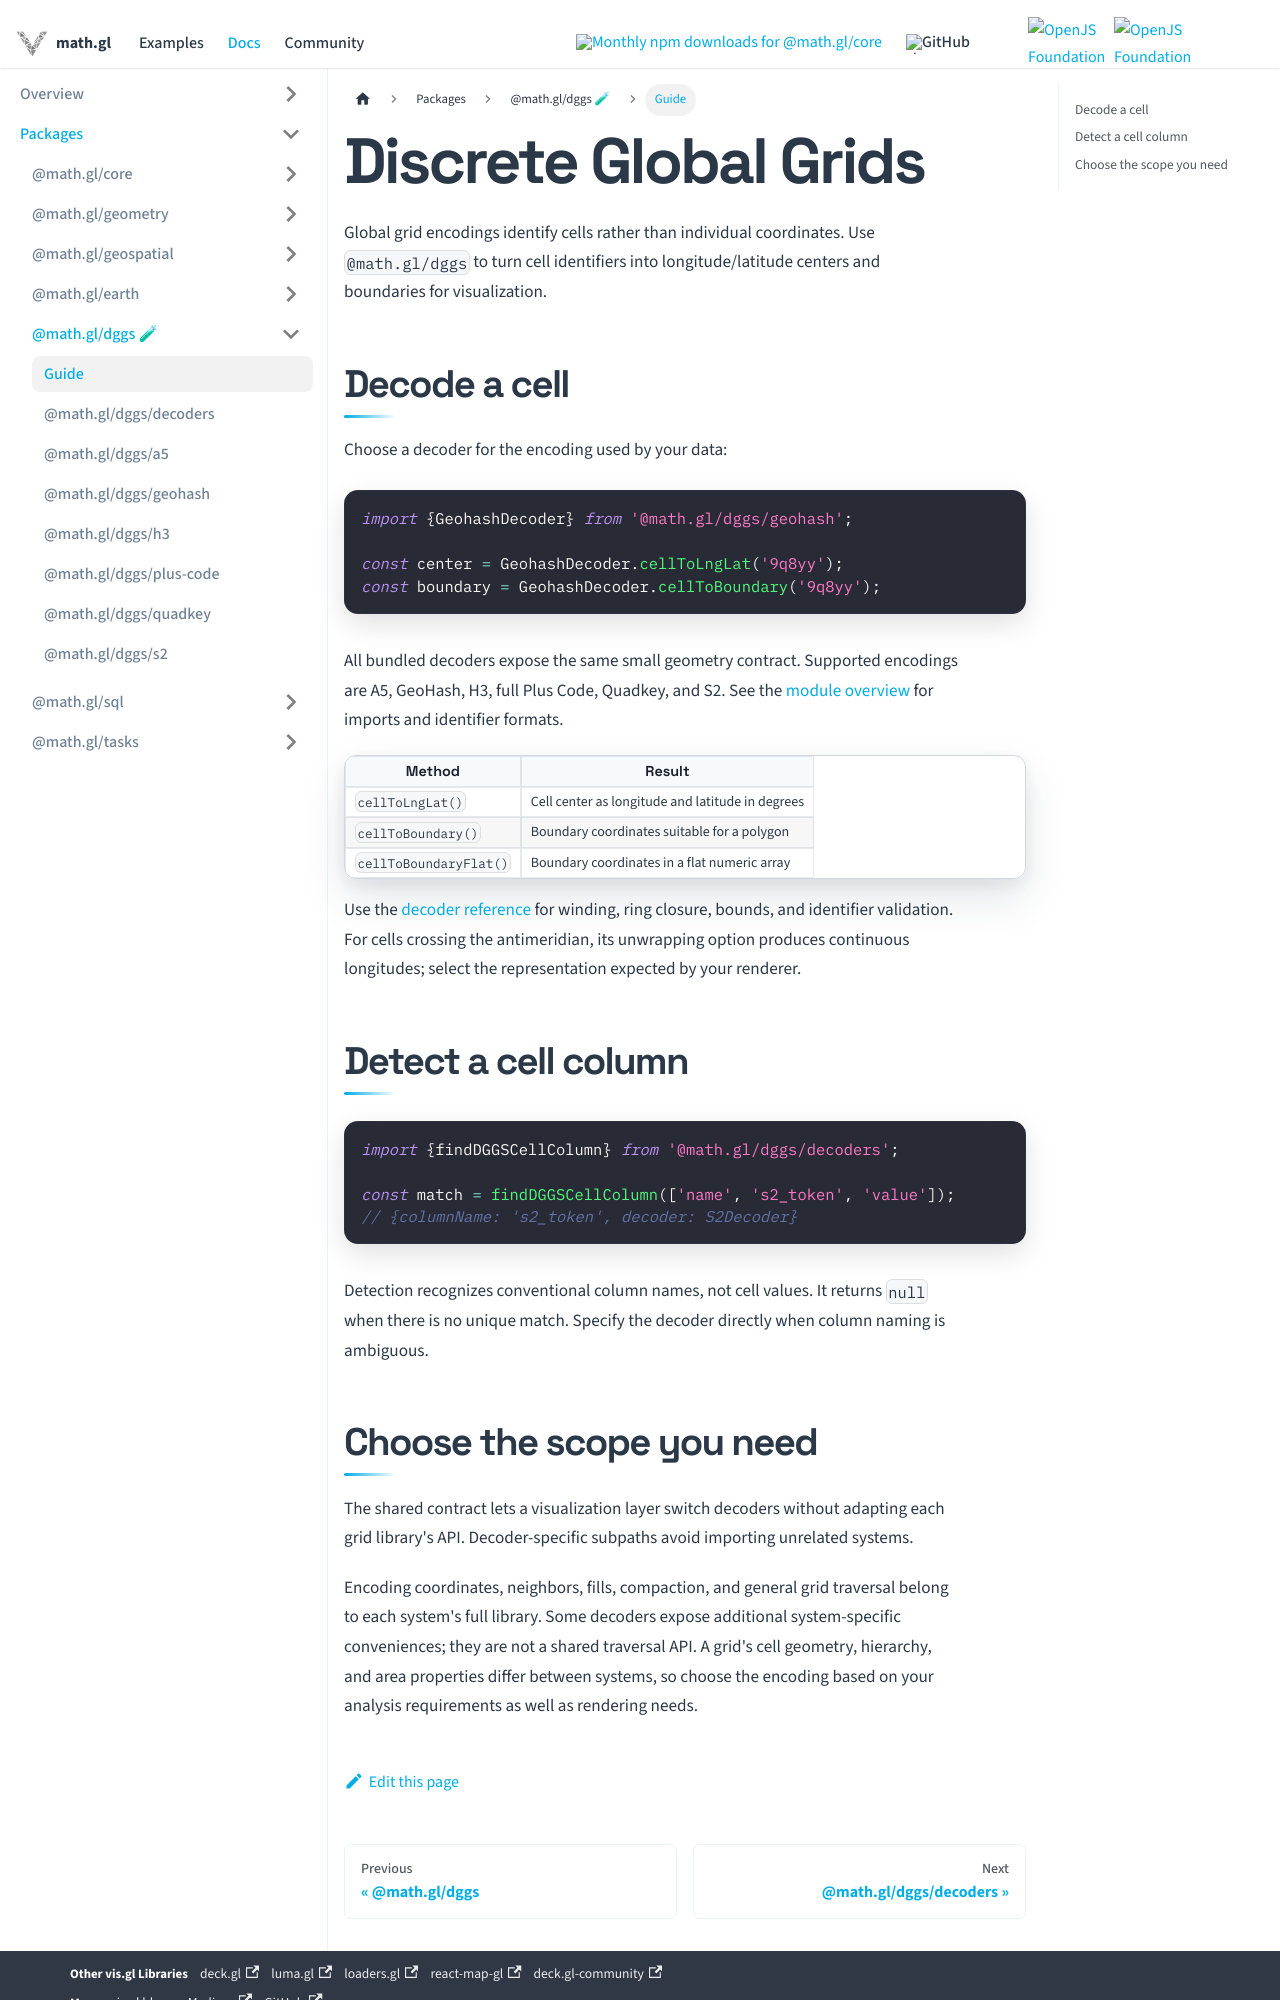

repository: visgl/math.gl · page: docs/modules/dggs/developer-guide/dggs.html · generator: docusaurus

# Discrete Global Grids

Global grid encodings identify cells rather than individual coordinates. Use `@math.gl/dggs` to turn cell identifiers into longitude/latitude centers and boundaries for visualization.

## Decode a cell

Choose a decoder for the encoding used by your data:

```js
import {GeohashDecoder} from '@math.gl/dggs/geohash';

const center = GeohashDecoder.cellToLngLat('9q8yy');
const boundary = GeohashDecoder.cellToBoundary('9q8yy');
```

All bundled decoders expose the same small geometry contract. Supported encodings are A5, GeoHash, H3, full Plus Code, Quadkey, and S2. See the [module overview](../README.md) for imports and identifier formats.

| Method | Result |
| --- | --- |
| `cellToLngLat()` | Cell center as longitude and latitude in degrees |
| `cellToBoundary()` | Boundary coordinates suitable for a polygon |
| `cellToBoundaryFlat()` | Boundary coordinates in a flat numeric array |

Use the [decoder reference](../api-reference/decoders.md) for winding, ring closure, bounds, and identifier validation. For cells crossing the antimeridian, its unwrapping option produces continuous longitudes; select the representation expected by your renderer.

## Detect a cell column

```js
import {findDGGSCellColumn} from '@math.gl/dggs/decoders';

const match = findDGGSCellColumn(['name', 's2_token', 'value']);
// {columnName: 's2_token', decoder: S2Decoder}
```

Detection recognizes conventional column names, not cell values. It returns `null` when there is no unique match. Specify the decoder directly when column naming is ambiguous.
